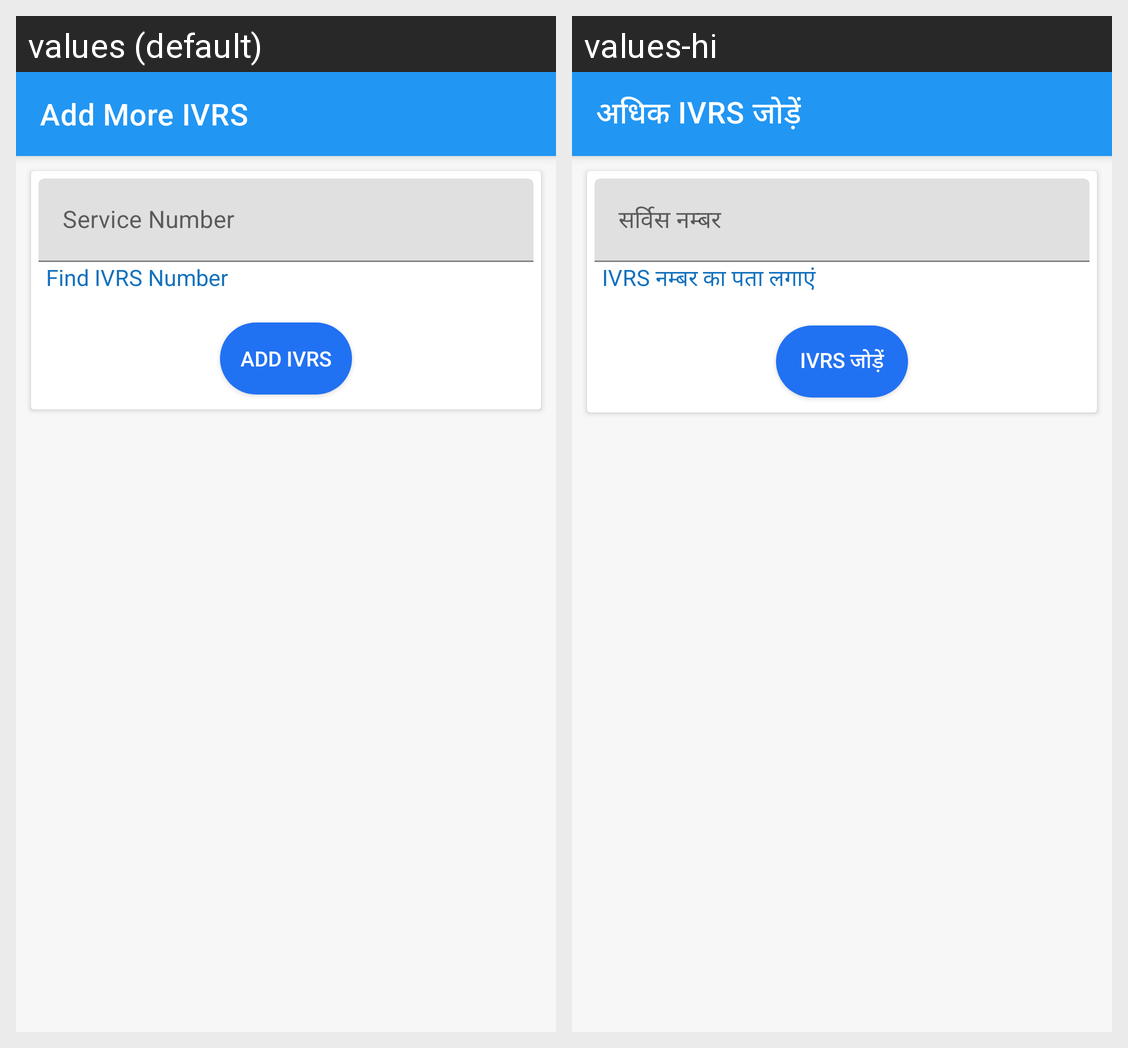

Here is an Android app screen in its default locale and in the app's own translations. Write out the translated-string differences for the strings that appear on this screen.
Android screen res/layout/activity_add_more_i_v_r_s.xml rendered under 2 locales, left to right: values (default), values-hi. Device: Nexus 5 (rendered at 1080×1920; each locale shown at half size, 540×960, under a caption strip naming it); theme DashboardTheme.
Strings drawn on this screen, with the default value and each locale's value (text and hints the layout hard-codes, and strings that could not be matched under every locale, appear in the picture but are not listed):

add_more_IVRS
  values: Add More IVRS
  values-hi: अधिक IVRS जोड़ें

ivrs_number
  values: Service Number
  values-hi: सर्विस नम्बर

find_IVRS_number
  values: Find IVRS Number
  values-hi: IVRS नम्बर का पता लगाएं

add_IVRS
  values: Add IVRS
  values-hi: IVRS जोड़ें
